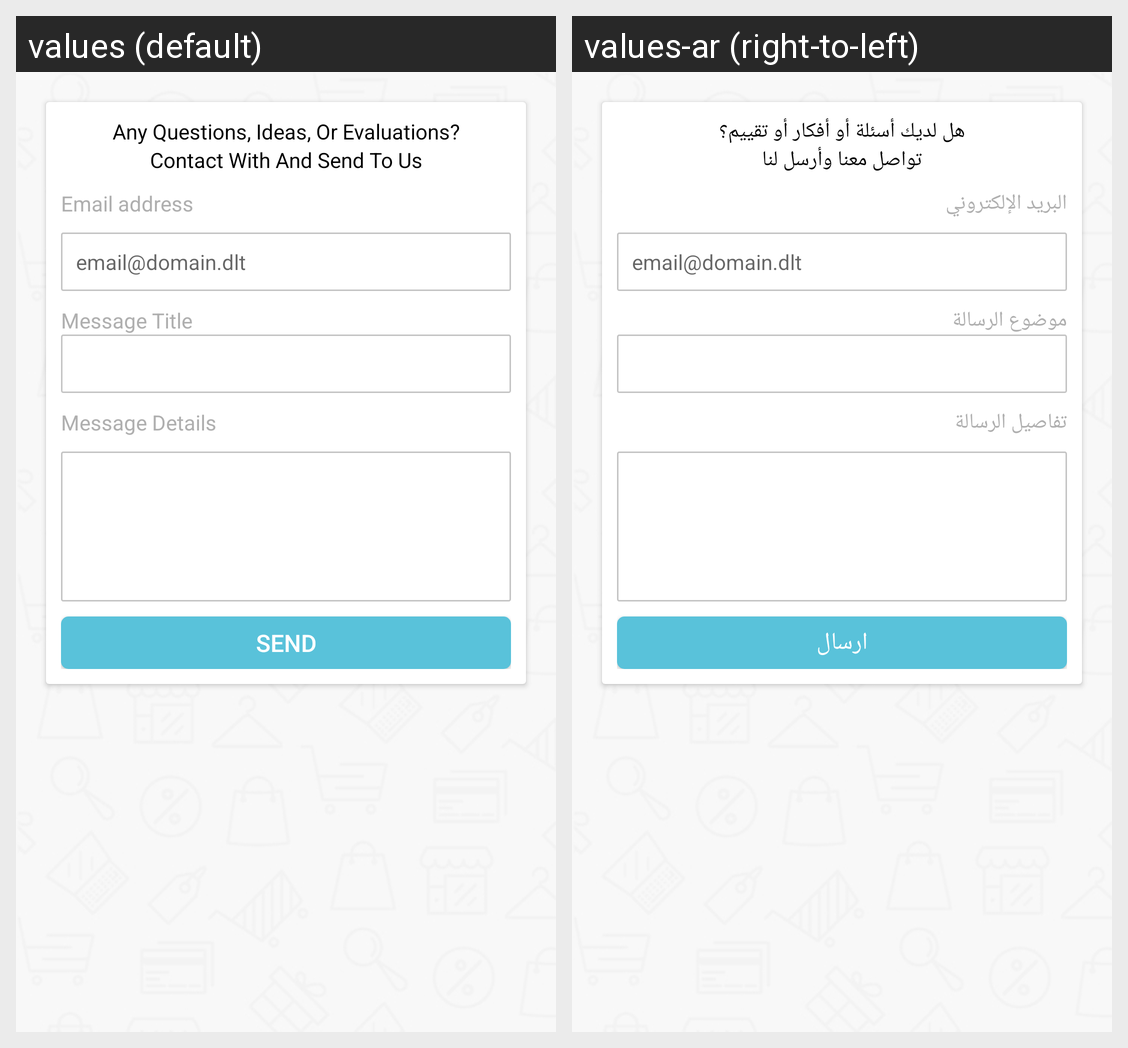

The same Android screen rendered under two of its app's locales, left to right. List the strings drawn on it with the default value and each locale's translation.
Android screen res/layout/fragment_support_contact.xml rendered under 2 locales, left to right: values (default), values-ar (right-to-left). Device: Nexus 5 (rendered at 1080×1920; each locale shown at half size, 540×960, under a caption strip naming it); theme AppTheme.
Strings drawn on this screen, with the default value and each locale's value (text and hints the layout hard-codes, and strings that could not be matched under every locale, appear in the picture but are not listed):

Any_Questions_Ideas_Or_Evaluations
  values: Any Questions, Ideas, Or Evaluations?
  values-ar: هل لديك أسئلة أو أفكار أو تقييم؟

Contact_With_And_Send_To_Us
  values: Contact With And Send To Us
  values-ar: تواصل معنا وأرسل لنا

email_address
  values: Email address
  values-ar: البريد الإلكتروني

Message_Title
  values: Message Title
  values-ar: موضوع الرسالة

Message_Details
  values: Message Details
  values-ar: تفاصيل الرسالة

Send
  values: Send
  values-ar: ارسال
